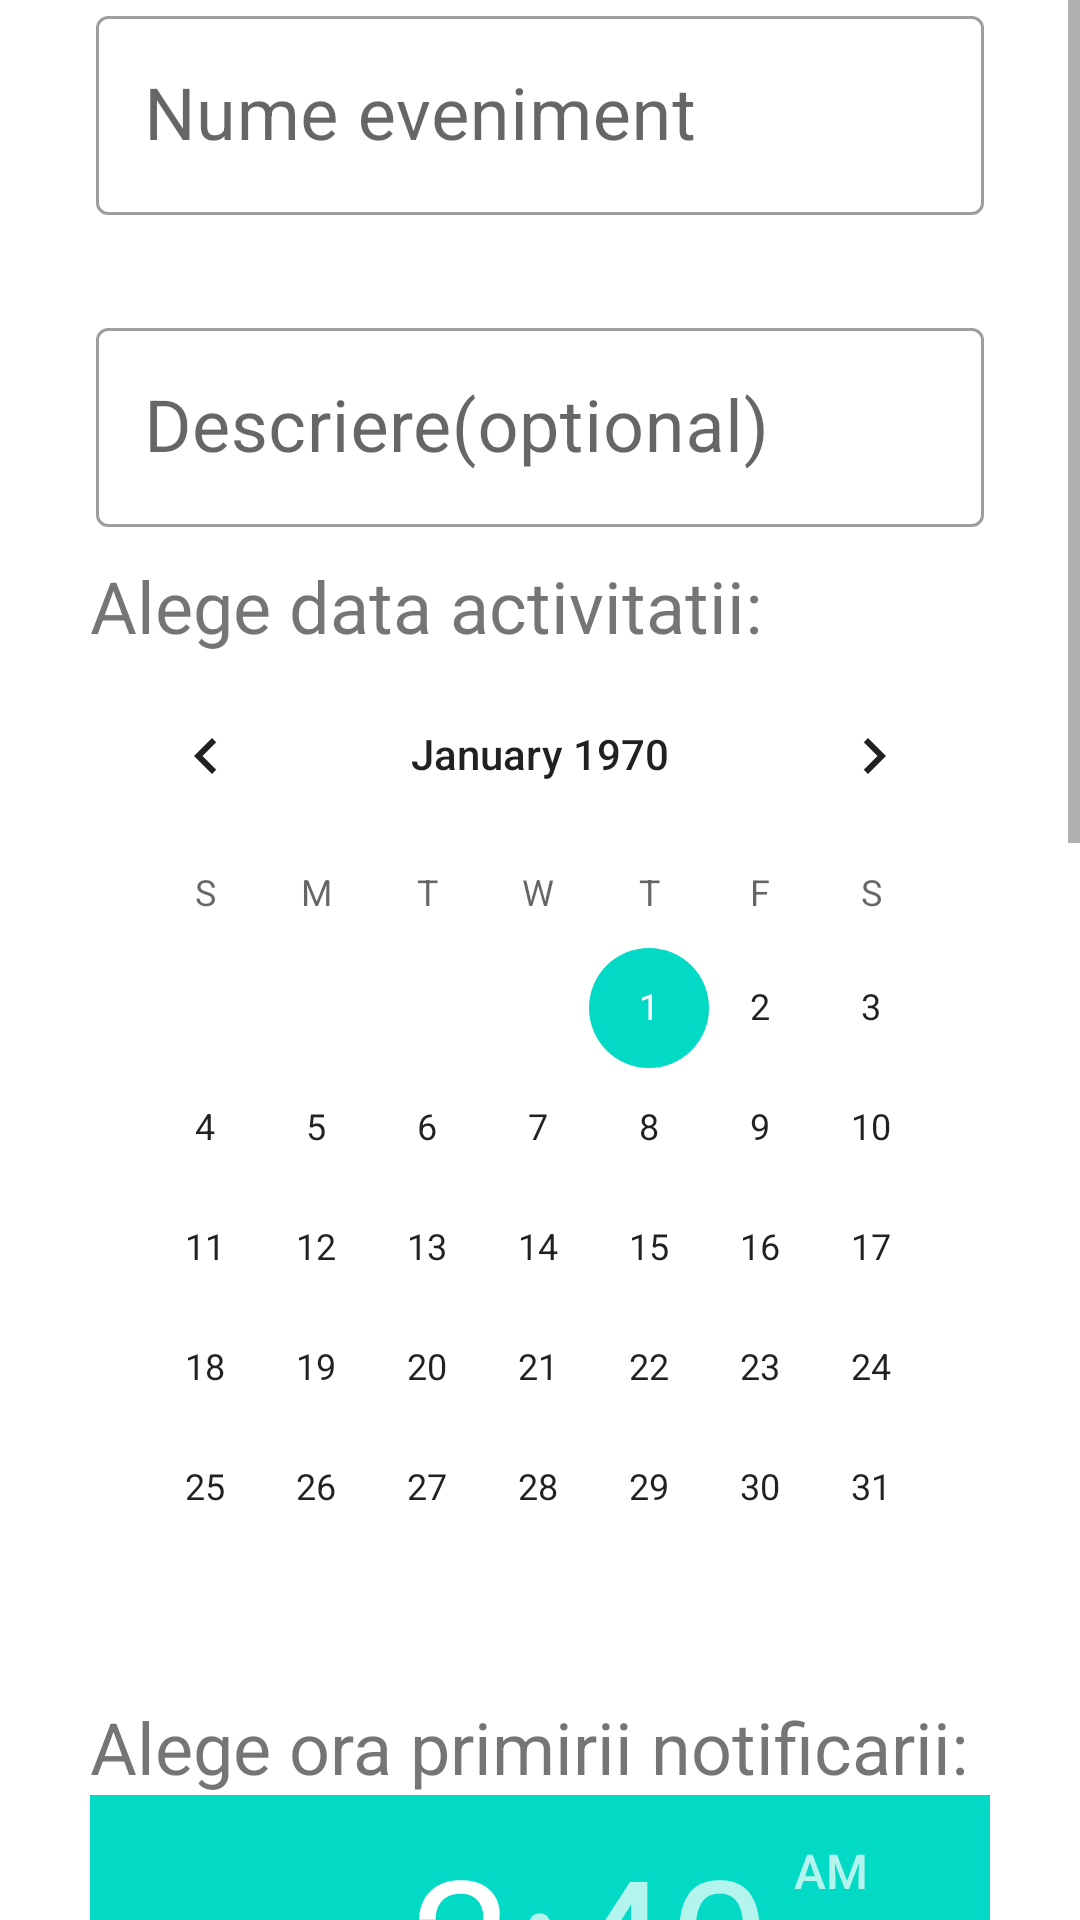

Android layout source for this screen:
<!-- AndroidManifest.xml: application theme Theme.Proiect -->
<!-- res/layout/fragment_new_event.xml -->
<?xml version="1.0" encoding="utf-8"?>
<androidx.constraintlayout.widget.ConstraintLayout xmlns:android="http://schemas.android.com/apk/res/android"
    android:layout_width="match_parent"
    android:layout_height="match_parent"
    android:layout_marginVertical="40dp"
    xmlns:tools="http://schemas.android.com/tools"
    xmlns:app="http://schemas.android.com/apk/res-auto"
    tools:context=".activities.newInstance.newEvent.NewEventFragment">

    <ScrollView
        android:layout_width="match_parent"
        android:layout_height="0dp"
        android:orientation="vertical"
        app:layout_constraintTop_toTopOf="parent"
        tools:layout_editor_absoluteX="16dp">

        <androidx.constraintlayout.widget.ConstraintLayout
            android:layout_width="match_parent"
            android:layout_height="wrap_content">

            <com.google.android.material.textfield.TextInputLayout
                android:id="@+id/titleInput"
                style="@style/Widget.MaterialComponents.TextInputLayout.OutlinedBox"
                android:layout_width="match_parent"

                android:layout_height="wrap_content"
                android:layout_marginHorizontal="32dp"
                android:hint="Nume eveniment"

                app:layout_constraintEnd_toEndOf="parent"
                app:layout_constraintStart_toStartOf="parent"
                app:layout_constraintTop_toTopOf="parent">

                <com.google.android.material.textfield.TextInputEditText
                    android:id="@+id/title"
                    android:layout_width="match_parent"
                    android:layout_height="wrap_content"

                    android:inputType="text"
                    android:maxLines="1"
                    android:textSize="24sp" />

            </com.google.android.material.textfield.TextInputLayout>

            <TextView
                android:id="@+id/titleInputErr"
                android:layout_width="wrap_content"
                android:layout_height="wrap_content"

                android:textColor="@color/red"
                android:textSize="24sp"
                app:layout_constraintStart_toStartOf="@id/titleInput"
                app:layout_constraintTop_toBottomOf="@id/titleInput" />

            <com.google.android.material.textfield.TextInputLayout
                android:id="@+id/descriptionInput"
                style="@style/Widget.MaterialComponents.TextInputLayout.OutlinedBox"
                android:layout_width="match_parent"

                android:layout_height="wrap_content"
                android:layout_marginHorizontal="32dp"
                android:hint="Descriere(optional)"

                app:layout_constraintEnd_toEndOf="parent"
                app:layout_constraintStart_toStartOf="parent"
                app:layout_constraintTop_toBottomOf="@id/titleInputErr">

                <com.google.android.material.textfield.TextInputEditText
                    android:id="@+id/description"
                    android:layout_width="match_parent"
                    android:layout_height="wrap_content"

                    android:inputType="text"
                    android:maxLines="1"
                    android:textSize="24sp" />

            </com.google.android.material.textfield.TextInputLayout>

            <LinearLayout
                android:id="@+id/dateInput"
                android:layout_width="match_parent"
                android:layout_height="wrap_content"
                android:layout_marginHorizontal="30dp"
                android:layout_marginVertical="10dp"
                android:orientation="vertical"
                app:layout_constraintStart_toStartOf="parent"
                app:layout_constraintTop_toBottomOf="@id/descriptionInput">

                <TextView
                    android:layout_width="wrap_content"
                    android:layout_height="wrap_content"

                    android:text="Alege data activitatii:"
                    android:textSize="24sp" />

                <CalendarView
                    android:id="@+id/datePicker"
                    android:layout_width="match_parent"
                    android:layout_height="wrap_content" />
            </LinearLayout>

            <LinearLayout
                android:id="@+id/timeInput"
                android:layout_width="match_parent"
                android:layout_height="wrap_content"
                app:layout_constraintTop_toBottomOf="@id/dateInput"
                app:layout_constraintStart_toStartOf="parent"
                android:layout_marginHorizontal="30dp"
                android:layout_marginVertical="10dp"
                android:orientation="vertical">
                <TextView
                    android:layout_width="wrap_content"
                    android:layout_height="wrap_content"

                    android:textSize="24sp"
                    android:text="Alege ora primirii notificarii:"/>
                <TimePicker
                    android:id="@+id/time"
                    android:layout_width="wrap_content"
                    android:layout_height="wrap_content"/>
                <TextView
                    android:id="@+id/dateInputErr"
                    android:layout_width="match_parent"
                    android:layout_height="wrap_content"

                    android:textSize="24sp"
                    android:textColor="@color/red"/>
            </LinearLayout>
            <LinearLayout
                android:id="@+id/repeatabilityInput"
                android:layout_width="match_parent"
                android:layout_height="wrap_content"
                android:layout_marginHorizontal="30dp"
                android:layout_marginVertical="10dp"
                android:orientation="vertical"
                app:layout_constraintStart_toStartOf="parent"
                app:layout_constraintTop_toBottomOf="@id/timeInput">

                <TextView
                    android:layout_width="wrap_content"
                    android:layout_height="wrap_content"

                    android:paddingBottom="10dp"
                    android:text="Repetitia evenimentului:"
                    android:textSize="24sp" />

                <RadioGroup
                    android:layout_width="match_parent"
                    android:layout_height="wrap_content"
                    app:layout_constraintBottom_toBottomOf="parent">

                    <RadioButton
                        android:id="@+id/never"
                        android:layout_width="match_parent"
                        android:layout_height="wrap_content"
                        android:text="Nu se repeta" />

                    <RadioButton
                        android:id="@+id/hourly"
                        android:layout_width="match_parent"
                        android:layout_height="wrap_content"
                        android:layout_marginTop="10dp"
                        android:text="Din ora in ora" />

                    <RadioButton
                        android:id="@+id/daily"
                        android:layout_width="match_parent"
                        android:layout_height="wrap_content"
                        android:layout_marginTop="10dp"
                        android:text="Zilnic" />

                    <RadioButton
                        android:id="@+id/weekly"
                        android:layout_width="match_parent"
                        android:layout_height="wrap_content"
                        android:layout_marginTop="10dp"
                        android:text="Saptamanal" />

                    <RadioButton
                        android:id="@+id/monthly"
                        android:layout_width="match_parent"
                        android:layout_height="wrap_content"
                        android:layout_marginTop="10dp"
                        android:text="Lunar" />

                    <RadioButton
                        android:id="@+id/annual"
                        android:layout_width="match_parent"
                        android:layout_height="wrap_content"
                        android:layout_marginTop="10dp"
                        android:text="Anual" />

                </RadioGroup>
            </LinearLayout>

            <Button
                android:id="@+id/add"
                android:layout_width="match_parent"
                android:layout_height="wrap_content"
                android:text="Adauga"
                app:layout_constraintEnd_toEndOf="parent"
                app:layout_constraintStart_toStartOf="parent"
                app:layout_constraintTop_toBottomOf="@id/repeatabilityInput" />
        </androidx.constraintlayout.widget.ConstraintLayout>
    </ScrollView>
</androidx.constraintlayout.widget.ConstraintLayout>
<!-- resources referenced by this layout -->
<resources>
  <color name="red">#FFFF0000</color>
  <style name="Theme.Proiect" parent="Theme.MaterialComponents.DayNight.NoActionBar">
          
          <item name="colorPrimary">@color/purple_500</item>
          <item name="colorPrimaryVariant">@color/purple_700</item>
          <item name="colorOnPrimary">@color/white</item>
          
          <item name="colorSecondary">@color/teal_200</item>
          <item name="colorSecondaryVariant">@color/teal_700</item>
          <item name="colorOnSecondary">@color/black</item>
          
          <item name="android:statusBarColor">?attr/colorPrimaryVariant</item>
          
      </style>
  <color name="purple_500">#FF6200EE</color>
  <color name="purple_700">#FF3700B3</color>
  <color name="white">#FFFFFFFF</color>
  <color name="teal_200">#FF03DAC5</color>
  <color name="teal_700">#FF018786</color>
  <color name="black">#FF000000</color>
</resources>
